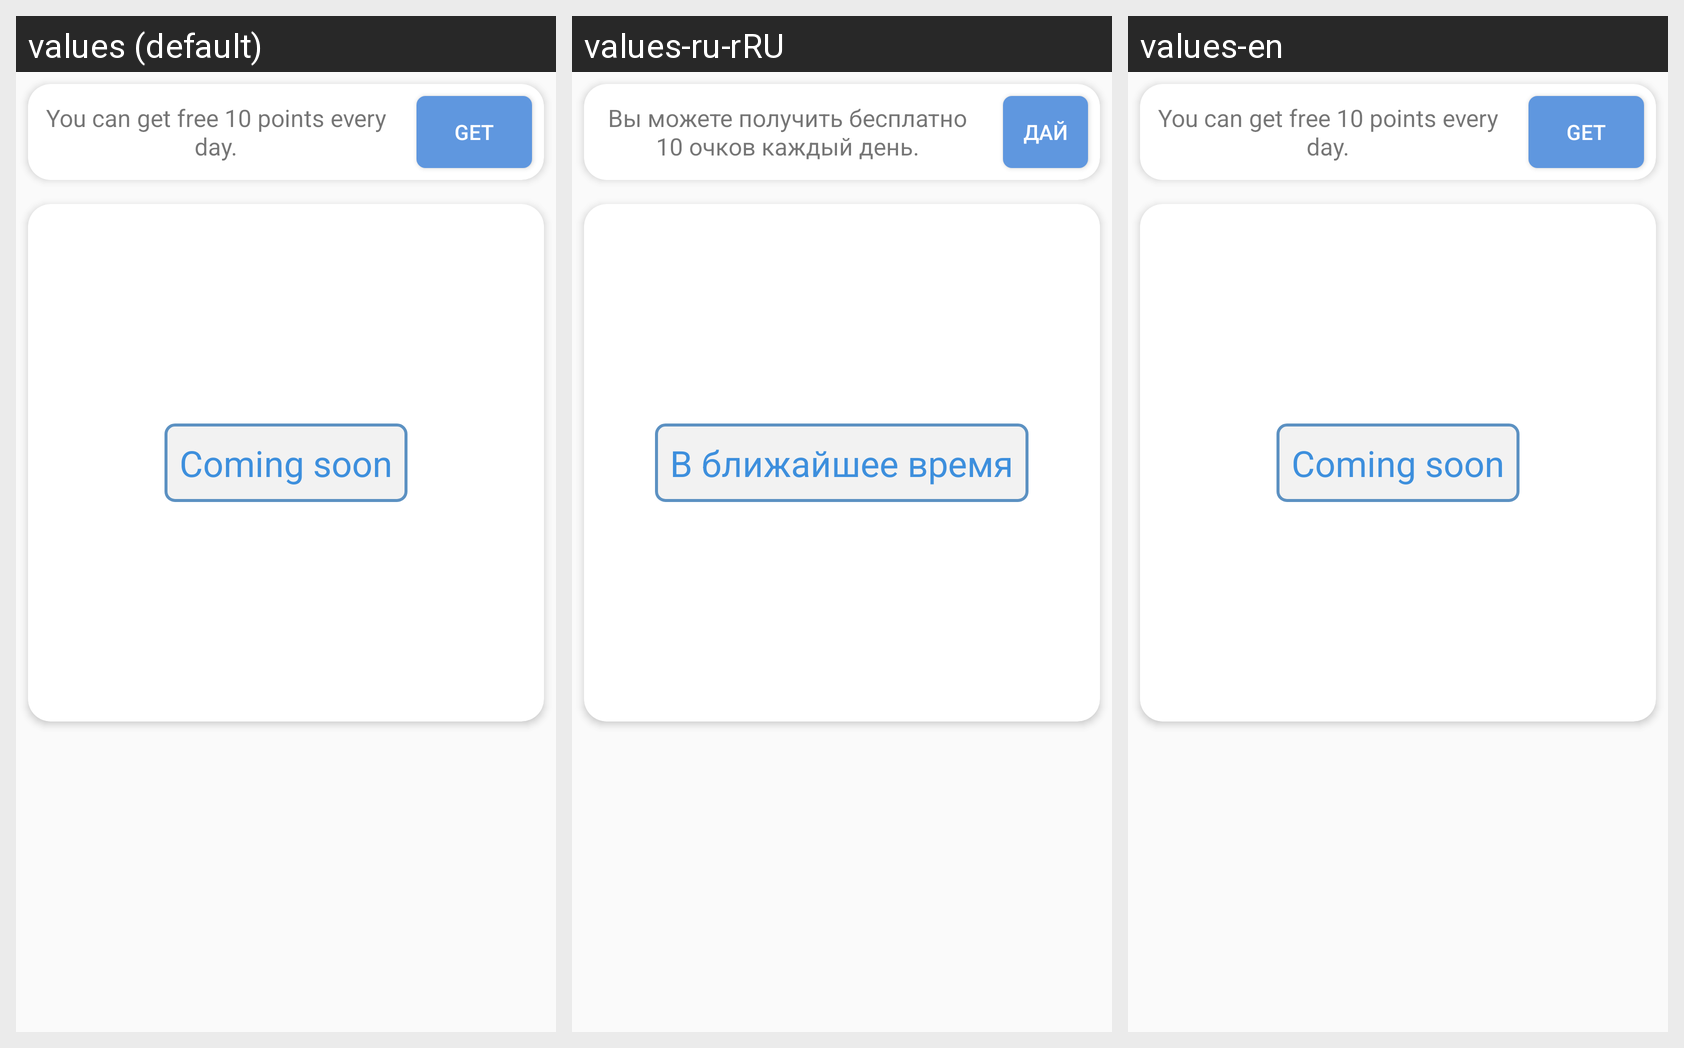

This grid shows one Android layout under several languages. Give, for every string resource on the screen, its name, the default text and each shown locale's text.
Android screen res/layout/fr_bonus.xml rendered under 3 locales, left to right: values (default), values-ru-rRU, values-en. Device: Nexus 5 (rendered at 1080×1920; each locale shown at half size, 540×960, under a caption strip naming it); theme AppTheme.
Strings drawn on this screen, with the default value and each locale's value (text and hints the layout hard-codes, and strings that could not be matched under every locale, appear in the picture but are not listed):

freePoints
  values: You can get free 10 points every day.
  values-ru-rRU: Вы можете получить бесплатно 10 очков каждый день.
  values-en: You can get free 10 points every day.

Get
  values: Get
  values-ru-rRU: Дай
  values-en: Get

coming_soon
  values: Coming soon
  values-ru-rRU: В ближайшее время
  values-en: Coming soon
